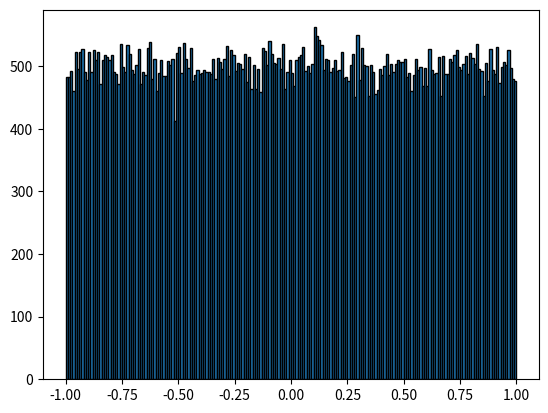

The script that saved this image:
import numpy as np
import matplotlib.pyplot as plt


a = np.random.uniform(-1, 1, 10**5)
a = ((a+1) / 2 ) * 255

a = np.random.uniform(0, 255, 10**5)
a = a / 255 * 2 - 1


plt.hist(a, bins=200, ec="black")
plt.show()